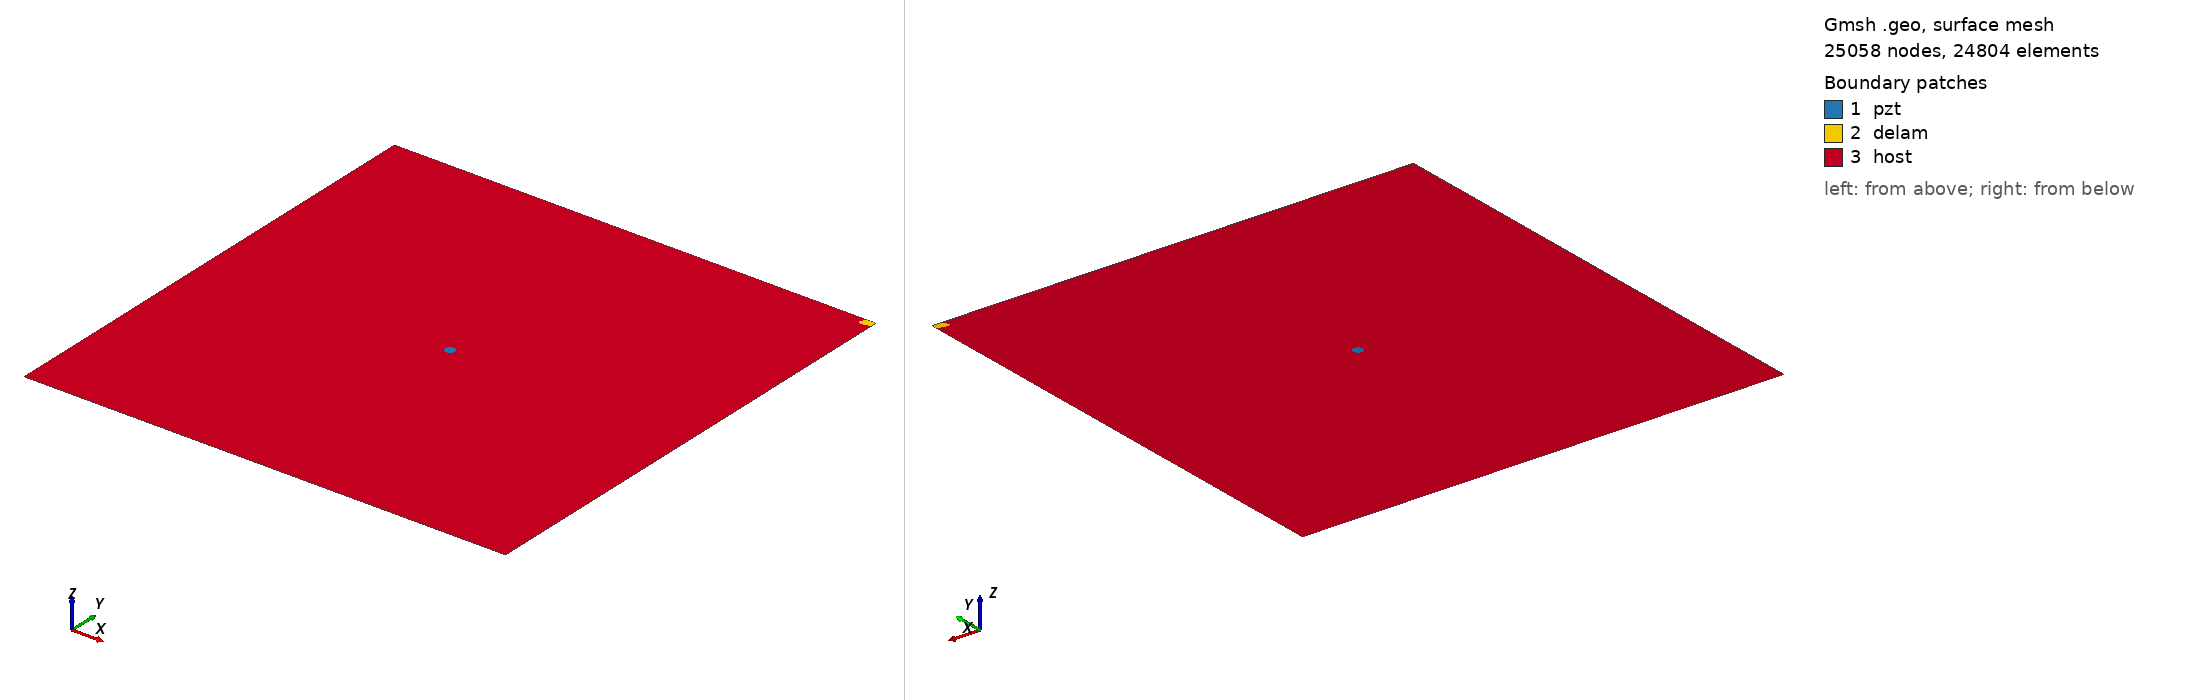

Gmsh geometry script, surface-meshed: 25058 nodes, 24804 surface elements. Boundary patches (legend numbers): 1 pzt, 2 delam, 3 host. Left view from above one corner, right view from below the opposite corner. Legend entries are the model's physical surfaces. The drawing asked Gmsh for element sizes between 1% and 20% of the model's largest extent; the script's own settings can give other sizes.

=== m_464_delam1_position_no_100_a_15mm_b_5mm_angle_30.geo (drawn) ===
SetFactory("OpenCASCADE");
L=0.500000; 
W=0.500000; 
a=0.015000; 
b=0.005000; 
x=0.500000; 
y=0.500000; 
alpha=0.166667 *Pi; 
r=0.005000; 
xpzt=0.250000; 
ypzt=0.250000; 
//+
Point(1) = {0, 0, 0, 1.0};
//+
Point(2) = {L, 0, 0, 1.0};
//+
Point(3) = {L, W, 0, 1.0};
//+
Point(4) = {0, W, 0, 1.0};
//+
Line(1) = {1, 2};
//+
Line(2) = {2, 3};
//+
Line(3) = {3, 4};
//+
Line(4) = {4, 1};
//+
Circle(5) = {xpzt, ypzt, -0, r, 0, 2*Pi};
//+
Ellipse(6) = {x, y, -0, a, b, 0, 2*Pi};
//+
Rotate {{0, 0, 1}, {x, y, 0}, alpha} {
  Curve{6}; 
}
//+
BooleanDifference{ Curve{6}; Delete; }{ Curve{2};Curve{3};}
//+
Delete {
  Curve{6}; 
}
//+
Delete {
  Curve{8}; 
}
//+
Delete {
  Curve{2}; 
}
//+
Delete {
  Curve{3}; 
}
//+
Line(9) = {2, 8};
//+
Line(10) = {8, 3};
//+
Line(11) = {3, 7};
//+
Line(12) = {7, 4};
//+
Curve Loop(1) = {5};
//+
Plane Surface(1) = {1};
//+
Curve Loop(2) = {10,11, 7};
//+
Plane Surface(2) = {2};
//+
Curve Loop(3) = {9, 7, 12,4,1};
//+
Curve Loop(4) = {5};
//+
Plane Surface(3) = {3, 4};
//+
Point(9) = {xpzt, ypzt, 0, 1.0};
//+
Point{9} In Surface {1};// mesh node at centre of pzt
//+
Physical Surface("pzt") = {1};
//+
Physical Surface("delam") = {2};
//+
Physical Surface("host") = {3};

Mesh.Algorithm = 6; // Frontal
Mesh.CharacteristicLengthFactor = 0.080000;
Mesh.CharacteristicLengthMin = 0.001000;
Mesh.CharacteristicLengthMax = 0.200000;
Mesh.RecombineAll = 1; // Apply recombination algorithm
Mesh.SubdivisionAlgorithm = 1; // 1: all quadrangles
Mesh.Smoothing = 1;
